Labelled photos from "dataset_visual_split", an image-classification folder in selintoker/GeoGuesserAI. The possible labels are: Istanbul, nyc, Tokyo.

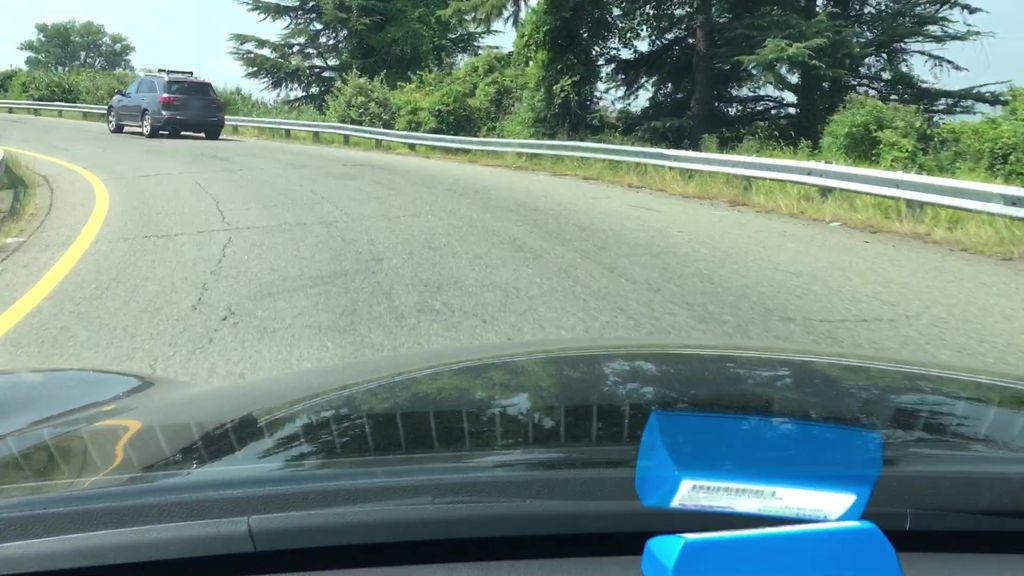
Label: nyc

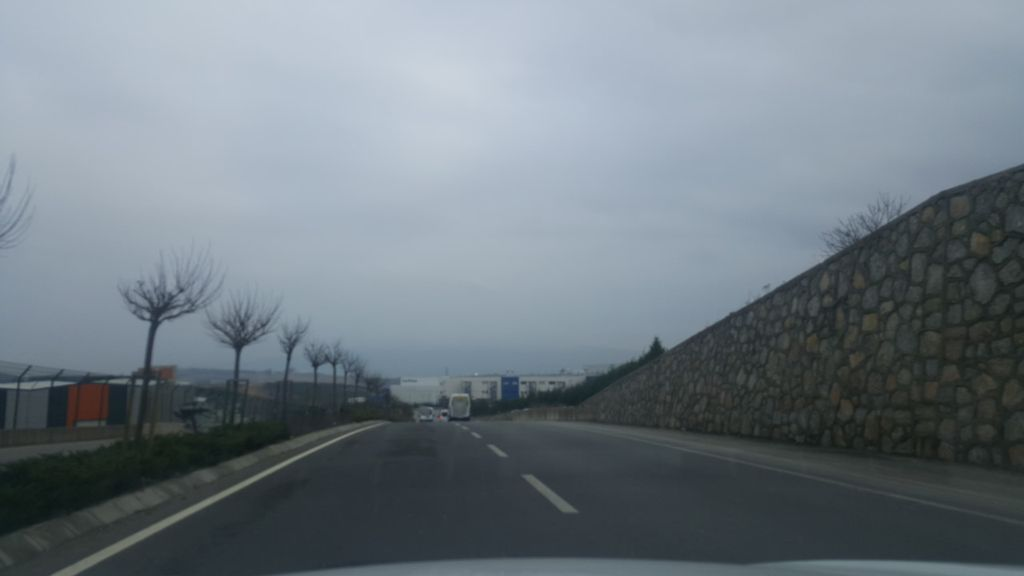
Label: Istanbul

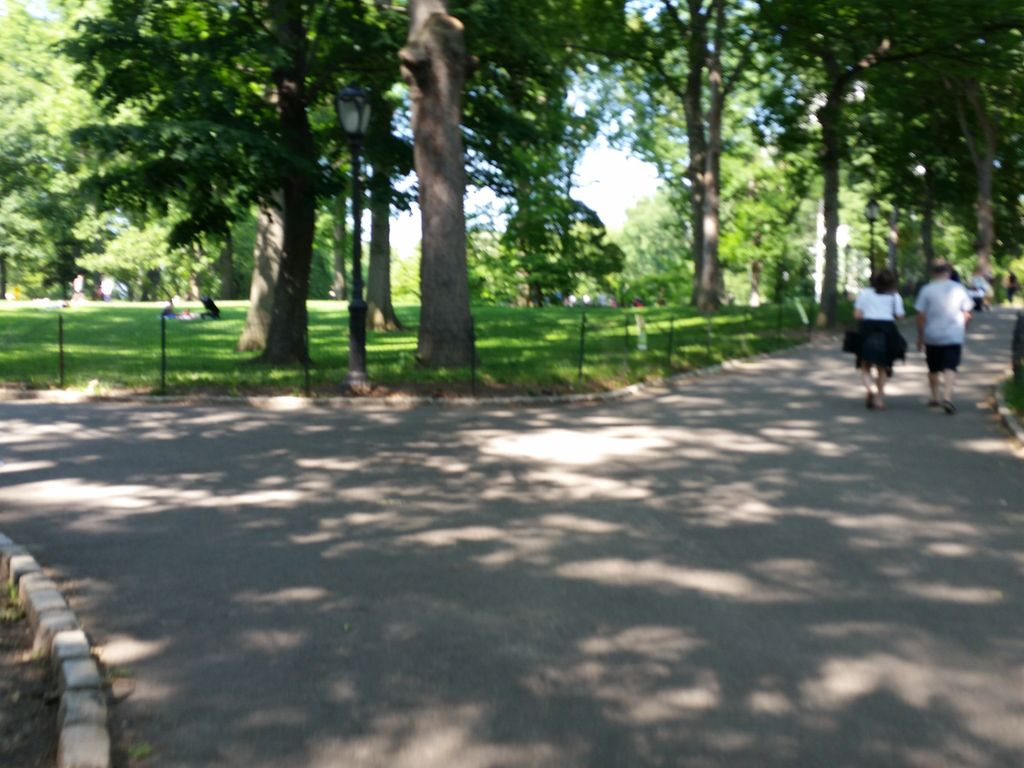
Label: nyc

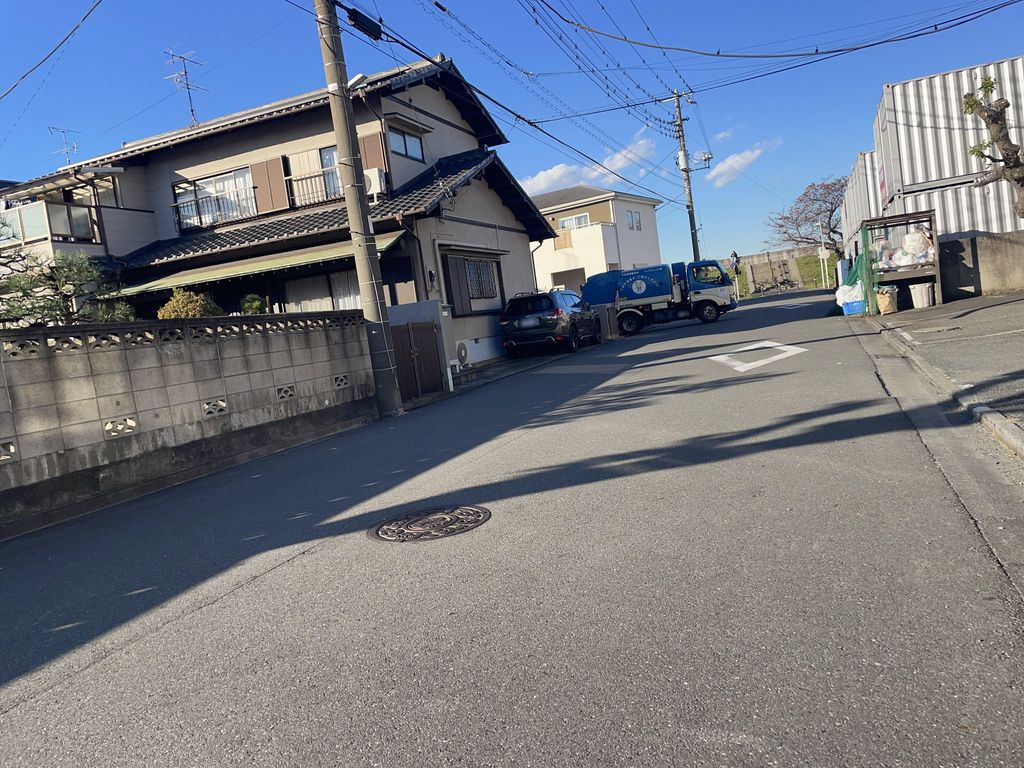
Label: Tokyo

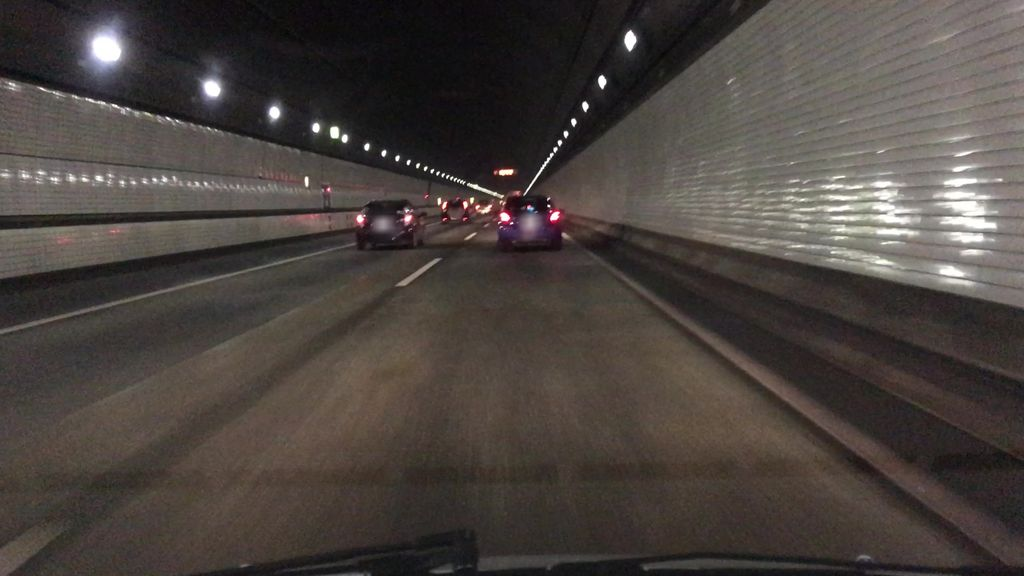
Label: Tokyo

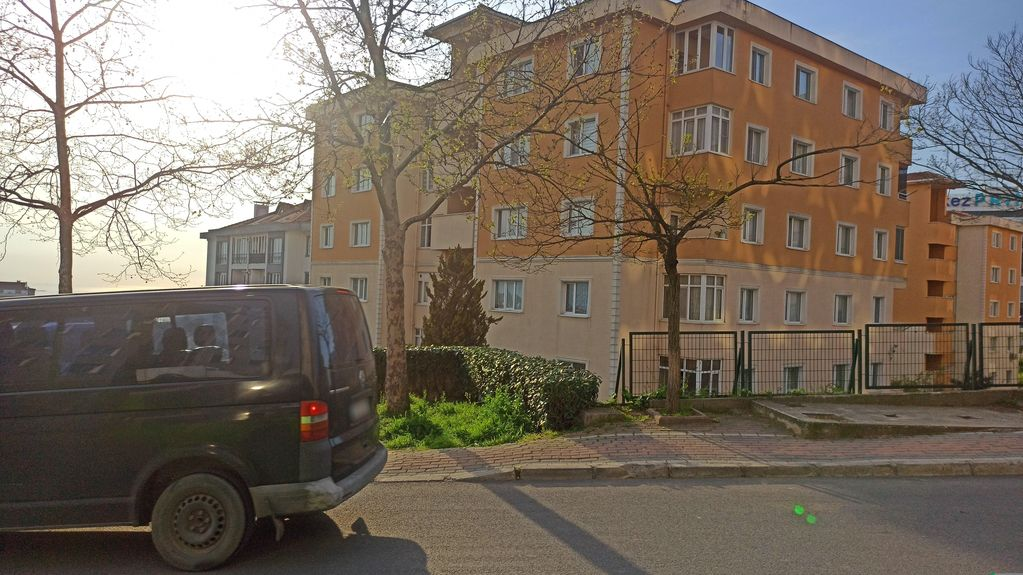
Label: Istanbul
